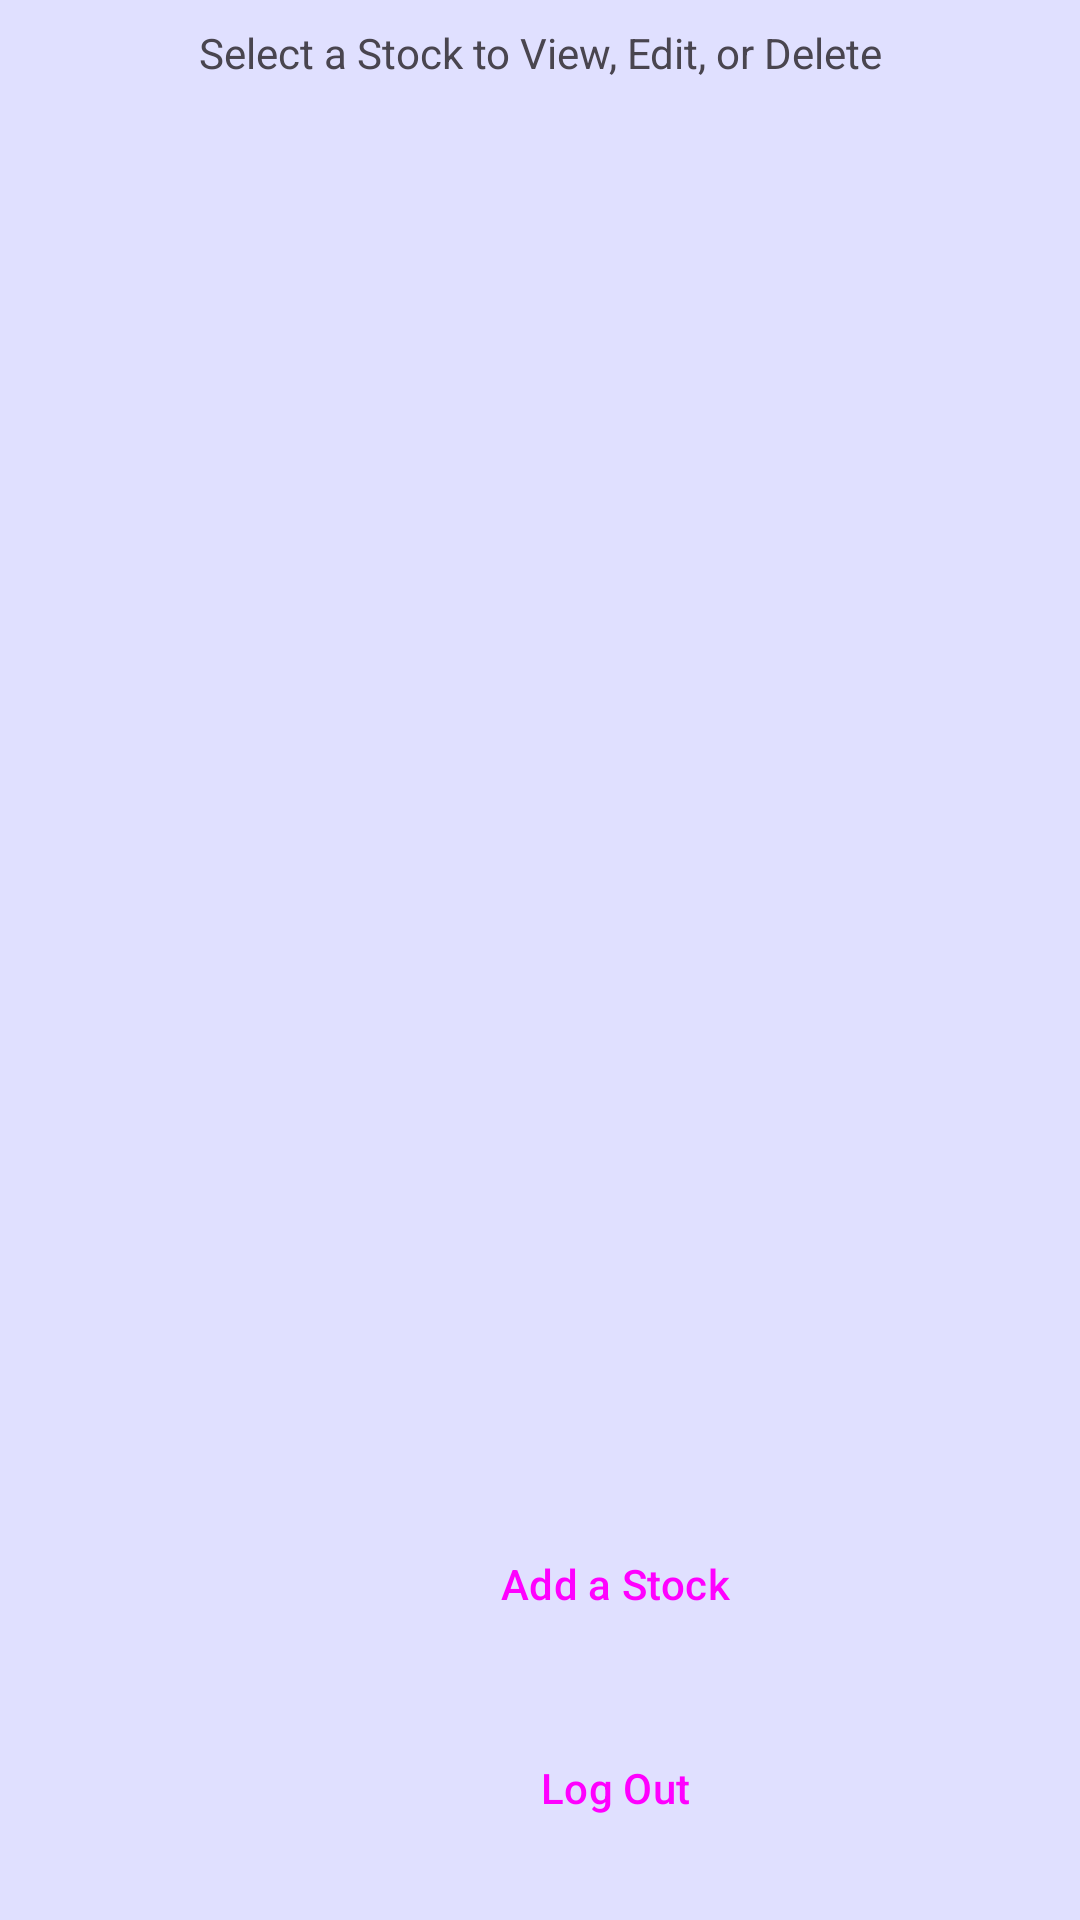

Produce the Android XML layout that renders to this screen, including the resource entries it uses.
<!-- AndroidManifest.xml: application theme Base.Theme.StockProjectFinal -->
<!-- res/layout/activity_view_stocks.xml -->
<?xml version="1.0" encoding="utf-8"?>
<androidx.appcompat.widget.LinearLayoutCompat xmlns:android="http://schemas.android.com/apk/res/android"
    xmlns:app="http://schemas.android.com/apk/res-auto"
    xmlns:tools="http://schemas.android.com/tools"
    android:layout_width="match_parent"
    android:layout_height="match_parent"
    android:background="@color/md_theme_dark_onPrimaryContainer"
    android:backgroundTint="@color/md_theme_dark_onPrimaryContainer"
    android:orientation="vertical"
    tools:context=".ViewStocksActivity">


    <TextView
        android:layout_width="wrap_content"
        android:layout_height="wrap_content"
        android:layout_gravity="center"
        android:layout_marginTop="8dp"
        android:gravity="center"
        android:text="Select a Stock to View, Edit, or Delete"

        />


    <ListView
        android:id="@+id/allStocksListView"
        android:layout_width="match_parent"
        android:layout_height="wrap_content"
        android:layout_marginTop="8dp"
        android:layout_weight="1"


        android:divider="@drawable/dotted"

        android:dividerHeight="3dp">

    </ListView>


    
    
    
    
    
    
    


    <Button
        android:id="@+id/addAStockButton"
        style="@style/Widget.Material3.Button.ElevatedButton"
        android:layout_width="170dp"
        android:layout_height="wrap_content"
        android:layout_marginLeft="120dp"
        android:layout_marginRight="120dp"
        android:layout_marginBottom="20dp"
        android:onClick="switchScreens"

        android:text="Add a Stock"
        app:iconGravity="end"
        app:layout_constraintBottom_toBottomOf="parent"
        app:layout_constraintEnd_toEndOf="parent"
        app:layout_constraintStart_toStartOf="parent"
        app:layout_constraintTop_toTopOf="parent" />


    <Button
        android:id="@+id/logOutButton"
        style="@style/Widget.Material3.Button.ElevatedButton"
        android:layout_width="170dp"
        android:layout_height="wrap_content"
        android:layout_marginLeft="120dp"
        android:layout_marginRight="120dp"
        android:layout_marginBottom="20dp"
        android:onClick="logOutClicked"

        android:text="Log Out"
        app:iconGravity="end"
        app:layout_constraintBottom_toBottomOf="parent"
        app:layout_constraintEnd_toEndOf="parent"
        app:layout_constraintStart_toStartOf="parent"
        app:layout_constraintTop_toTopOf="parent" />

</androidx.appcompat.widget.LinearLayoutCompat>
<!-- resources referenced by this layout -->
<resources>
  <color name="md_theme_dark_onPrimaryContainer">#E0E0FF</color>
  <!-- drawable dotted (drawable) -->
  <?xml version="1.0" encoding="utf-8"?>
  <shape
      xmlns:android="http://schemas.android.com/apk/res/android"
      android:shape="line">
      <stroke
          android:color="#0000FF"
          android:width="1dp"
          android:dashGap="3dp"
          android:dashWidth="10dp"
          />
      <size
          android:height="30dp"
          />
  </shape>
  <color name="md_theme_light_primary">#3442F5</color>
  <color name="md_theme_light_onPrimary">#FFFFFF</color>
  <color name="md_theme_light_onPrimaryContainer">#000569</color>
  <color name="md_theme_light_secondary">#5C5D72</color>
  <color name="md_theme_light_onSecondary">#FFFFFF</color>
  <color name="md_theme_light_secondaryContainer">#E1E0F9</color>
  <color name="md_theme_light_onSecondaryContainer">#191A2C</color>
  <color name="md_theme_light_tertiary">#78536B</color>
  <color name="md_theme_light_onTertiary">#FFFFFF</color>
  <color name="md_theme_light_tertiaryContainer">#FFD7EE</color>
  <color name="md_theme_light_onTertiaryContainer">#2E1126</color>
  <color name="md_theme_light_error">#BA1A1A</color>
  <color name="md_theme_light_errorContainer">#FFDAD6</color>
  <color name="md_theme_light_onError">#FFFFFF</color>
  <color name="md_theme_light_onErrorContainer">#410002</color>
  <color name="md_theme_light_background">#FFFBFF</color>
  <color name="md_theme_light_onBackground">#1B1B1F</color>
  <color name="md_theme_light_surface">#FFFBFF</color>
  <color name="md_theme_light_onSurface">#1B1B1F</color>
  <color name="md_theme_light_surfaceVariant">#E3E1EC</color>
  <color name="md_theme_light_onSurfaceVariant">#46464F</color>
  <color name="md_theme_light_outline">#777680</color>
  <color name="md_theme_light_inverseOnSurface">#F3F0F4</color>
  <color name="md_theme_light_inverseSurface">#303034</color>
  <color name="md_theme_light_inversePrimary">#BEC2FF</color>
</resources>
